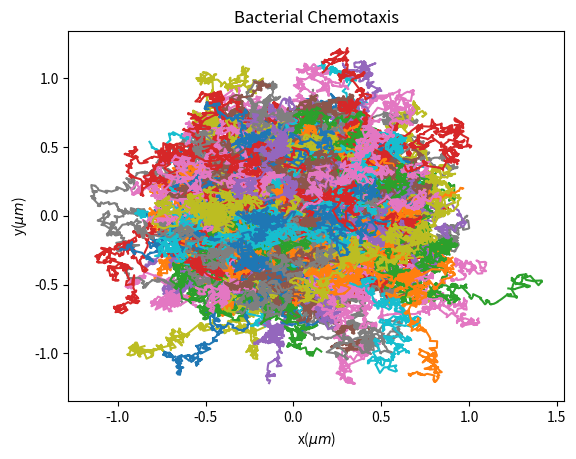

Here is the Python script that generated this plot:
# -*- coding: utf-8 -*-
"""
Created on Fri Oct  7 13:14:08 2016

@author: zamanisa
"""
from __future__ import division
import math
import matplotlib.pyplot as plt
import numpy as np

tm = 1000
v = 0.025
ran = np.random.rand()
w, h = 2, tm
xofta = [[0 for x in range(w)] for y in range(h)]
xoft = np.matrix(xofta)
#xoft[0,:]=[currx,curry]
t = np.zeros(tm+1)
hl = plt.plot([], [])
fx=0
fy=0
plt.title('Bacterial Chemotaxis')
plt.xlabel('x($\mu m$)')
plt.ylabel('y($\mu m$)')
nb=500
finalx=[]
finaly=[]
for j in range(0,nb):
    currangle = ran*2*np.pi
    tumblerate = 2
    currt = 0
    currx = 0
    curry = 0
    cx = np.zeros(tm+1)
    cy = np.zeros(tm+1)
    ind = 0
    for i in range(0,tm):
        dt = -(1/tumblerate)*np.log(np.random.rand())
        dx = v*np.cos(currangle)*dt
        dy = v*np.sin(currangle)*dt
        cx[i+1]=currx
        cy[i+1]=curry
        currt = currt + dt
        currx = currx + dx
        curry = curry + dy
        t[ind]=currt
        ind = ind+1
        currangle = np.random.uniform(-1,1)*2*np.pi
        #plt.plot([cx[i],cx[i+1]],[cy[i],cy[i+1]])
    finalx.append(cx[-1])
    finaly.append(cy[-1])
    plt.plot(cx,cy)
    plt.show()
    fx=cx[-1]+fx
    fy=cy[-1]+fy
print(fx/nb,fy/nb)


